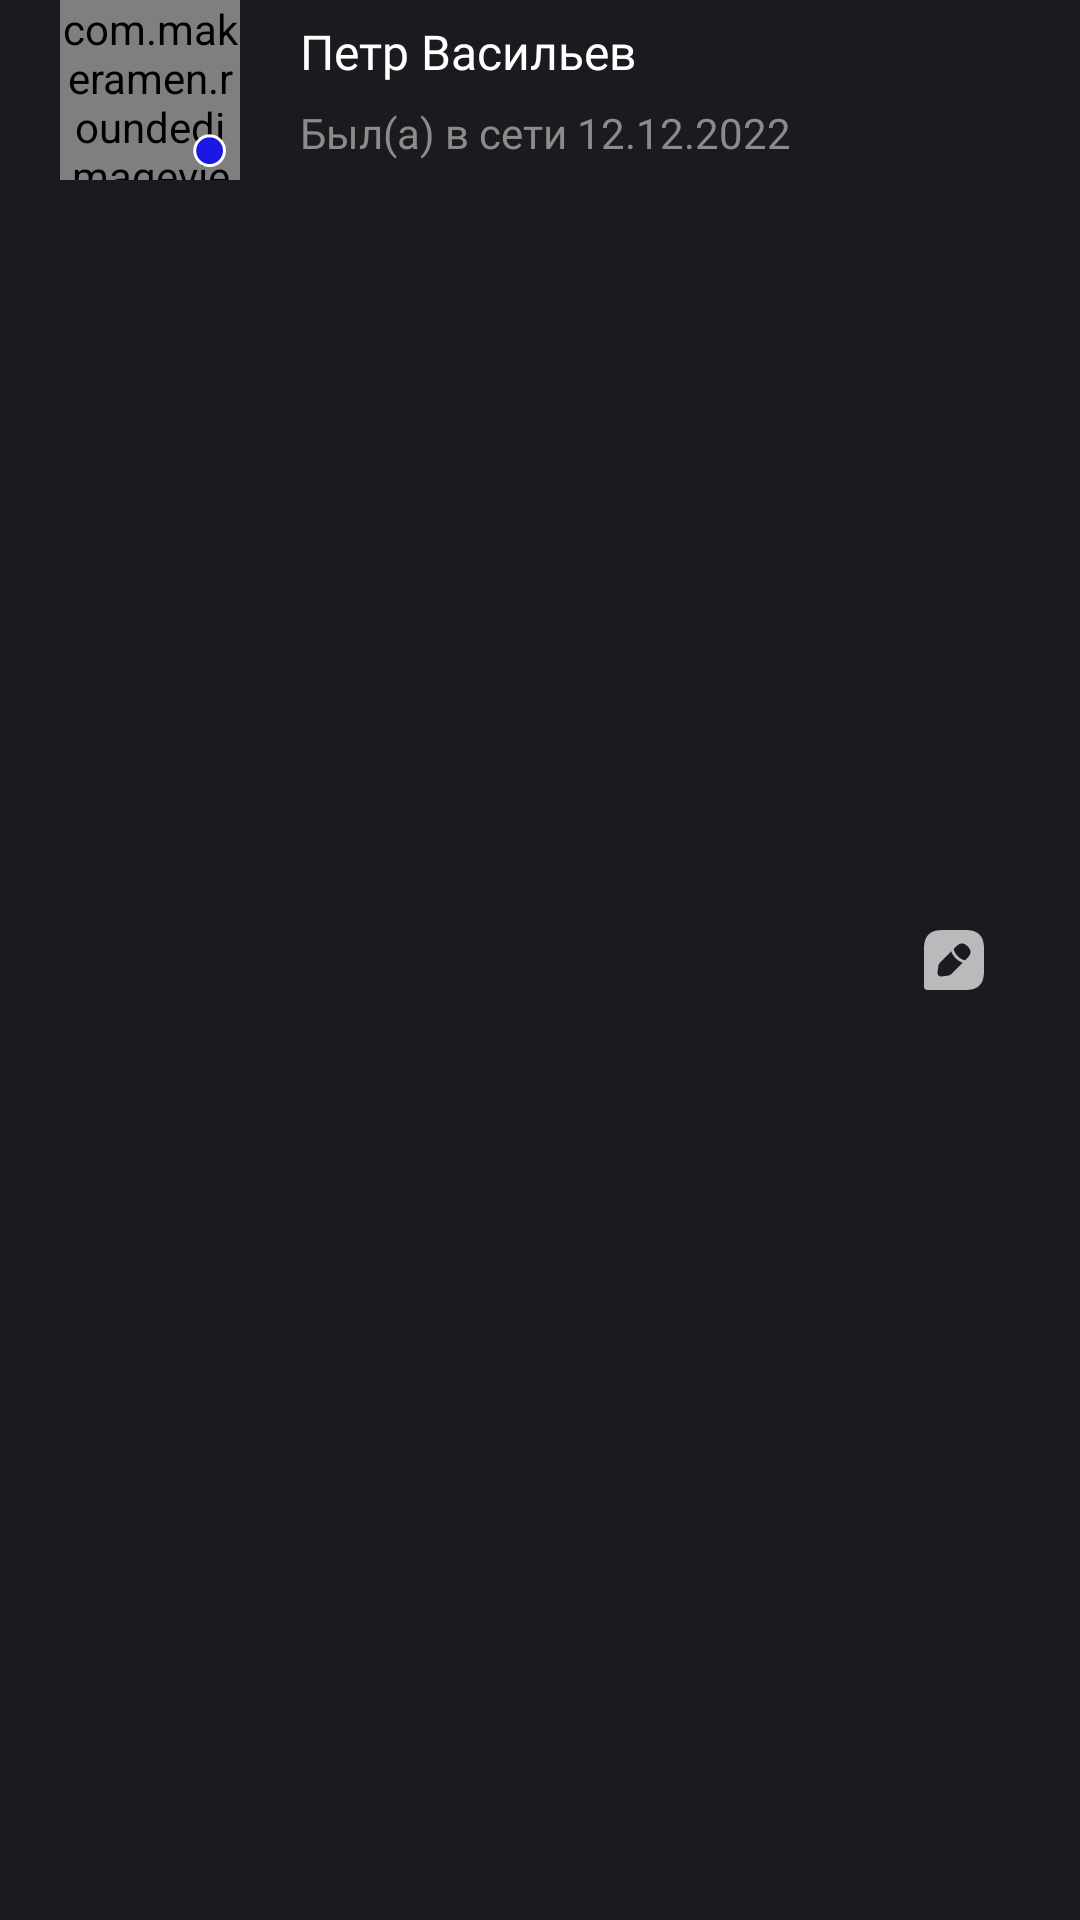

The Android layout XML behind this screen, and the referenced resources:
<!-- AndroidManifest.xml: application theme Theme.Gpns -->
<!-- res/layout/recycler_user_item.xml -->
<?xml version="1.0" encoding="utf-8"?>
<androidx.constraintlayout.widget.ConstraintLayout xmlns:android="http://schemas.android.com/apk/res/android"
    android:layout_width="match_parent"
    android:layout_height="wrap_content"
    xmlns:app="http://schemas.android.com/apk/res-auto"
    android:background="@color/primary"
    android:layout_marginVertical="5dp">

    <com.makeramen.roundedimageview.RoundedImageView
        android:id="@+id/user_avatar"
        android:layout_width="60dp"
        android:layout_height="60dp"
        android:src="@drawable/default_avatar"
        app:layout_constraintTop_toTopOf="parent"
        app:layout_constraintStart_toStartOf="parent"
        android:scaleType="centerCrop"
        app:riv_oval="true"
        android:layout_marginStart="20dp"
        />

    <ImageView
        android:id="@+id/online_indicator"
        android:layout_width="wrap_content"
        android:layout_height="wrap_content"
        android:src="@drawable/online_dot"
        app:layout_constraintBottom_toBottomOf="@id/user_avatar"
        app:layout_constraintEnd_toEndOf="@id/user_avatar"
        android:layout_marginBottom="4dp"
        android:layout_marginEnd="4dp"
        />

    <TextView
        android:id="@+id/user_name"
        android:layout_width="wrap_content"
        android:layout_height="wrap_content"
        android:text="@string/user_name_example"
        android:fontFamily="@font/montesserat_medium"
        android:textColor="@color/white"
        android:textSize="16sp"
        app:layout_constraintTop_toTopOf="@id/user_avatar"
        app:layout_constraintStart_toEndOf="@id/user_avatar"
        app:layout_constraintBottom_toTopOf="@id/user_last_seen"
        android:layout_marginStart="20dp"
        />

    <TextView
        android:id="@+id/user_last_seen"
        android:layout_width="wrap_content"
        android:layout_height="wrap_content"
        android:text="@string/_12_12_2022"
        android:fontFamily="@font/montserrat_regular"
        android:textColor="@color/grey_tab_unselected"
        android:textSize="14sp"
        android:maxLines="1"
        android:ellipsize="end"
        android:singleLine="true"
        app:layout_constraintTop_toBottomOf="@id/user_name"
        app:layout_constraintStart_toStartOf="@id/user_name"
        app:layout_constraintBottom_toBottomOf="@id/user_avatar"
        android:layout_marginEnd="20dp"
        />

    <ImageView
        android:layout_width="wrap_content"
        android:layout_height="wrap_content"
        android:src="@drawable/start_dialog_btn"
        app:layout_constraintTop_toTopOf="parent"
        app:layout_constraintBottom_toBottomOf="parent"
        app:layout_constraintEnd_toEndOf="parent"
        android:layout_marginEnd="30dp"
        />

</androidx.constraintlayout.widget.ConstraintLayout>
<!-- resources referenced by this layout -->
<resources>
  <color name="grey_tab_unselected">#8B8B8B</color>
  <color name="primary">#1A1B1F</color>
  <color name="white">#FFFFFFFF</color>
  <!-- drawable default_avatar: jpg bitmap (drawable-v24, 124333 bytes) -->
  <!-- drawable online_dot (drawable) -->
  <vector xmlns:android="http://schemas.android.com/apk/res/android"
      android:width="12dp"
      android:height="12dp"
      android:viewportWidth="12"
      android:viewportHeight="12">
    <path
        android:strokeWidth="1"
        android:pathData="M5.865,6.232m-4.957,0a4.957,4.957 0,1 1,9.914 0a4.957,4.957 0,1 1,-9.914 0"
        android:fillColor="#1B17E4"
        android:strokeColor="#ffffff"/>
  </vector>
  <!-- drawable start_dialog_btn (drawable) -->
  <vector xmlns:android="http://schemas.android.com/apk/res/android"
      android:width="24dp"
      android:height="24dp"
      android:viewportWidth="24"
      android:viewportHeight="24">
    <path
        android:pathData="M16,2H8C4,2 2,4 2,8V21C2,21.55 2.45,22 3,22H16C20,22 22,20 22,16V8C22,4 20,2 16,2ZM11.11,16.66C10.86,16.91 10.4,17.14 10.06,17.19L7.98,17.48C7.9,17.49 7.82,17.5 7.75,17.5C7.4,17.5 7.08,17.38 6.85,17.15C6.57,16.87 6.45,16.46 6.52,16.02L6.81,13.94C6.86,13.6 7.09,13.13 7.34,12.89L11.11,9.12C11.17,9.3 11.25,9.48 11.34,9.68C11.43,9.86 11.52,10.04 11.62,10.21C11.7,10.35 11.79,10.49 11.87,10.59C11.97,10.74 12.07,10.87 12.14,10.94C12.18,11 12.22,11.04 12.23,11.06C12.45,11.31 12.68,11.55 12.9,11.73C12.96,11.79 13,11.82 13.01,11.83C13.14,11.93 13.26,12.04 13.38,12.11C13.51,12.21 13.65,12.3 13.79,12.38C13.96,12.48 14.14,12.58 14.33,12.67C14.52,12.76 14.7,12.83 14.88,12.89L11.11,16.66ZM16.55,11.23L15.77,12.01C15.72,12.06 15.65,12.09 15.58,12.09C15.56,12.09 15.52,12.09 15.5,12.08C13.78,11.59 12.41,10.22 11.92,8.5C11.89,8.41 11.92,8.31 11.99,8.24L12.78,7.45C14.07,6.16 15.29,6.19 16.55,7.45C17.19,8.09 17.51,8.71 17.5,9.35C17.5,9.98 17.19,10.59 16.55,11.23Z"
        android:fillColor="#ffffff"
        android:fillAlpha="0.7"/>
  </vector>
  <string name="_12_12_2022">Был(а) в сети 12.12.2022</string>
  <string name="user_name_example">Петр Васильев</string>
  <style name="Theme.Gpns" parent="Theme.MaterialComponents.DayNight.NoActionBar">
          
          <item name="colorPrimary">@color/primary</item>
          <item name="colorPrimaryVariant">@color/purple_700</item>
          <item name="colorOnPrimary">@color/white</item>
          
          <item name="colorSecondary">@color/teal_200</item>
          <item name="colorSecondaryVariant">@color/teal_700</item>
          <item name="colorOnSecondary">@color/black</item>
          
          <item name="android:statusBarColor">?attr/colorPrimaryVariant</item>
          
          <item name="android:windowTranslucentStatus">true</item>
      </style>
  <color name="purple_700">#FF3700B3</color>
  <color name="teal_200">#FF03DAC5</color>
  <color name="teal_700">#FF018786</color>
  <color name="black">#FF000000</color>
</resources>
